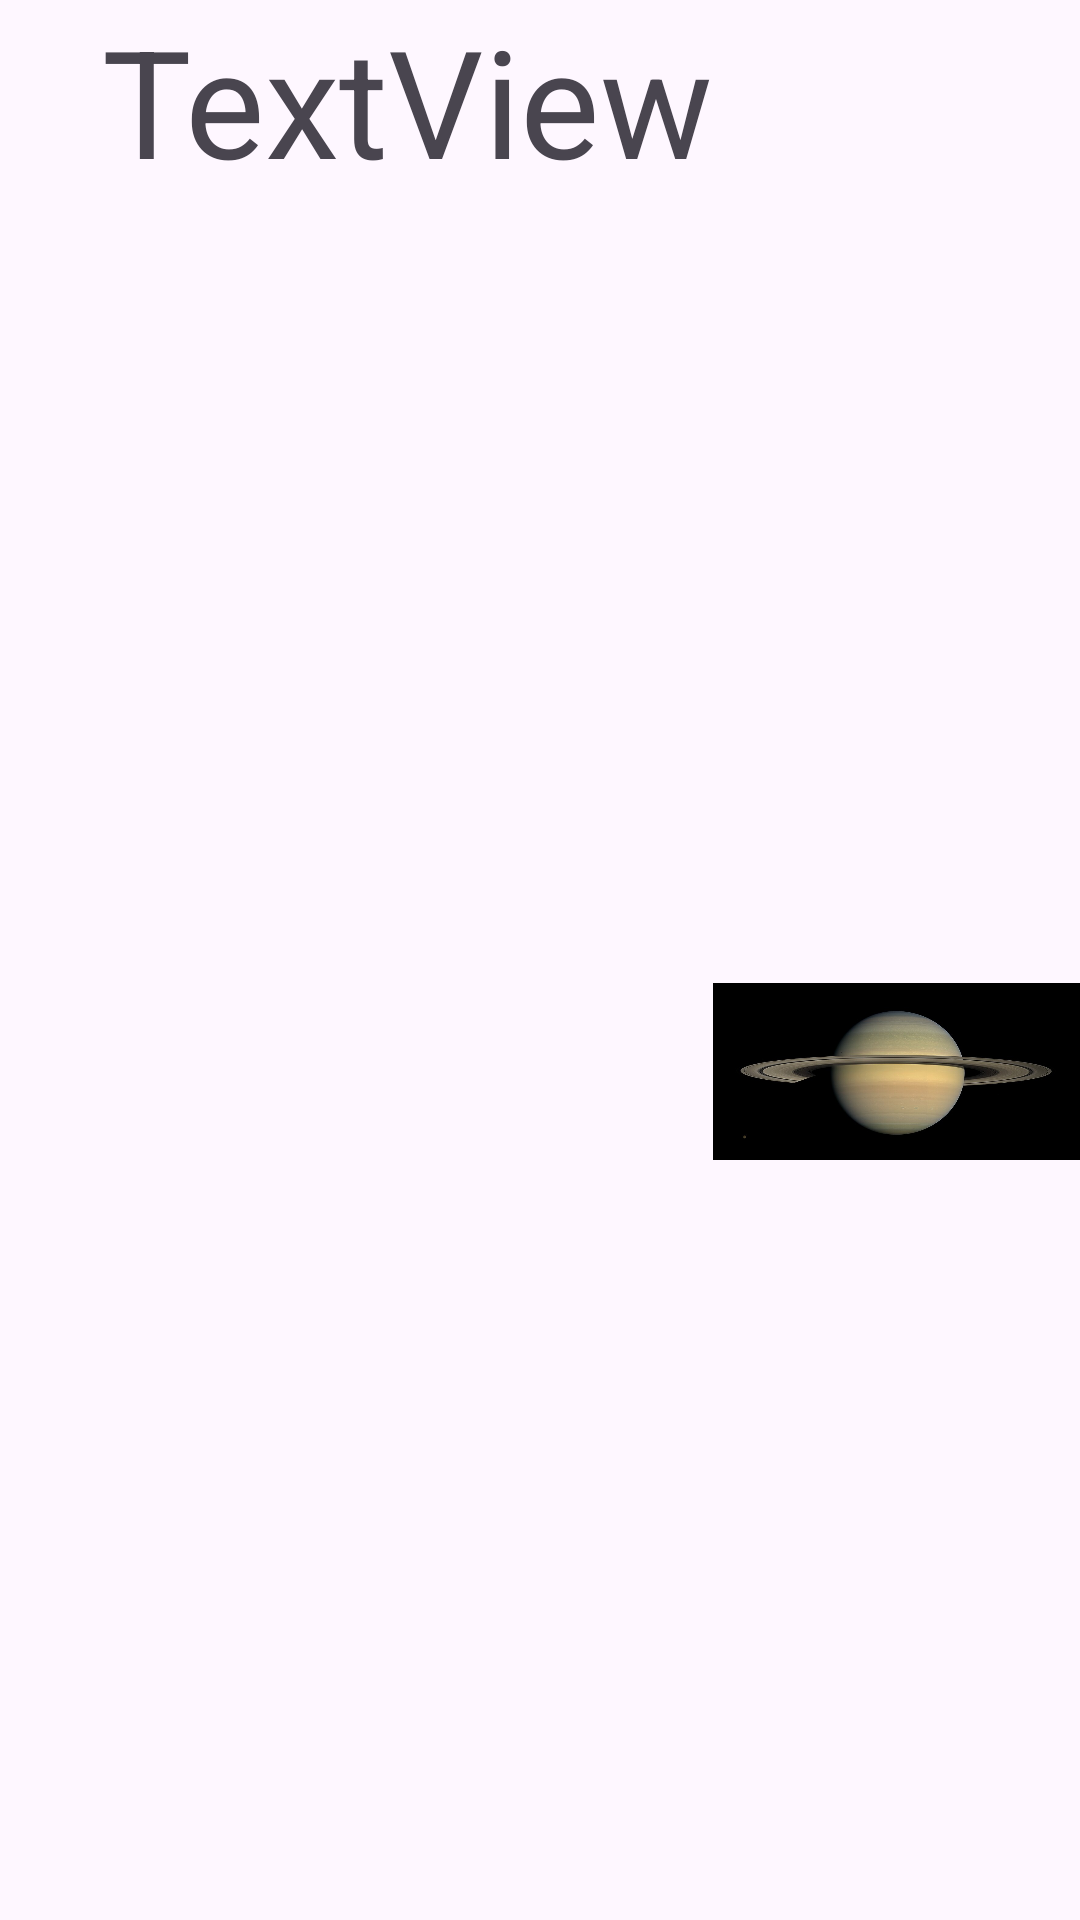

Write the Android layout XML for this screen, with the resource values it uses.
<!-- AndroidManifest.xml: application theme Theme.DI_T1_Imagen_Ejer -->
<!-- res/layout/activity_planetas.xml -->
<?xml version="1.0" encoding="utf-8"?>
<androidx.constraintlayout.widget.ConstraintLayout xmlns:android="http://schemas.android.com/apk/res/android"
    xmlns:app="http://schemas.android.com/apk/res-auto"
    xmlns:tools="http://schemas.android.com/tools"
    android:layout_width="match_parent"
    android:layout_height="match_parent"
    tools:context=".Planetas">

    <androidx.constraintlayout.widget.Guideline
        android:layout_height="wrap_content"
        android:layout_width="wrap_content"
        android:id="@+id/guideline"
        android:orientation="vertical"
        app:layout_constraintGuide_percent="0.66"
    />
    <TextView
        android:id="@+id/textView"
        android:layout_width="wrap_content"
        android:layout_height="wrap_content"
        android:text="TextView"
        app:layout_constraintBottom_toTopOf="@id/imageView2"
        app:layout_constraintTop_toTopOf="parent"
        app:layout_constraintEnd_toStartOf="@id/guideline"
        android:textSize="50dp"/>

    <ImageView
        android:id="@+id/imageView2"
        android:layout_width="0dp"
        android:layout_height="wrap_content"
        android:layout_weight="1"
        app:layout_constraintTop_toBottomOf="@+id/textView"
        app:layout_constraintEnd_toStartOf="@id/guideline"
        app:layout_constraintStart_toStartOf="parent"
        app:srcCompat="@drawable/jupiter"/>

    <ImageView
        android:id="@+id/imageView3"
        android:layout_width="0dp"
        android:layout_height="wrap_content"
        android:layout_weight="1"
        app:layout_constraintTop_toBottomOf="@+id/textView"
        app:layout_constraintEnd_toEndOf="parent"
        app:layout_constraintStart_toEndOf="@id/guideline"
        app:srcCompat="@drawable/saturno"/>


</androidx.constraintlayout.widget.ConstraintLayout>
<!-- resources referenced by this layout -->
<resources>
  <!-- drawable saturno: png bitmap (drawable, 294229 bytes) -->
  <style name="Theme.DI_T1_Imagen_Ejer" parent="Base.Theme.DI_T1_Imagen_Ejer" />
  <style name="Base.Theme.DI_T1_Imagen_Ejer" parent="Theme.Material3.DayNight.NoActionBar">
          
          
      </style>
</resources>
